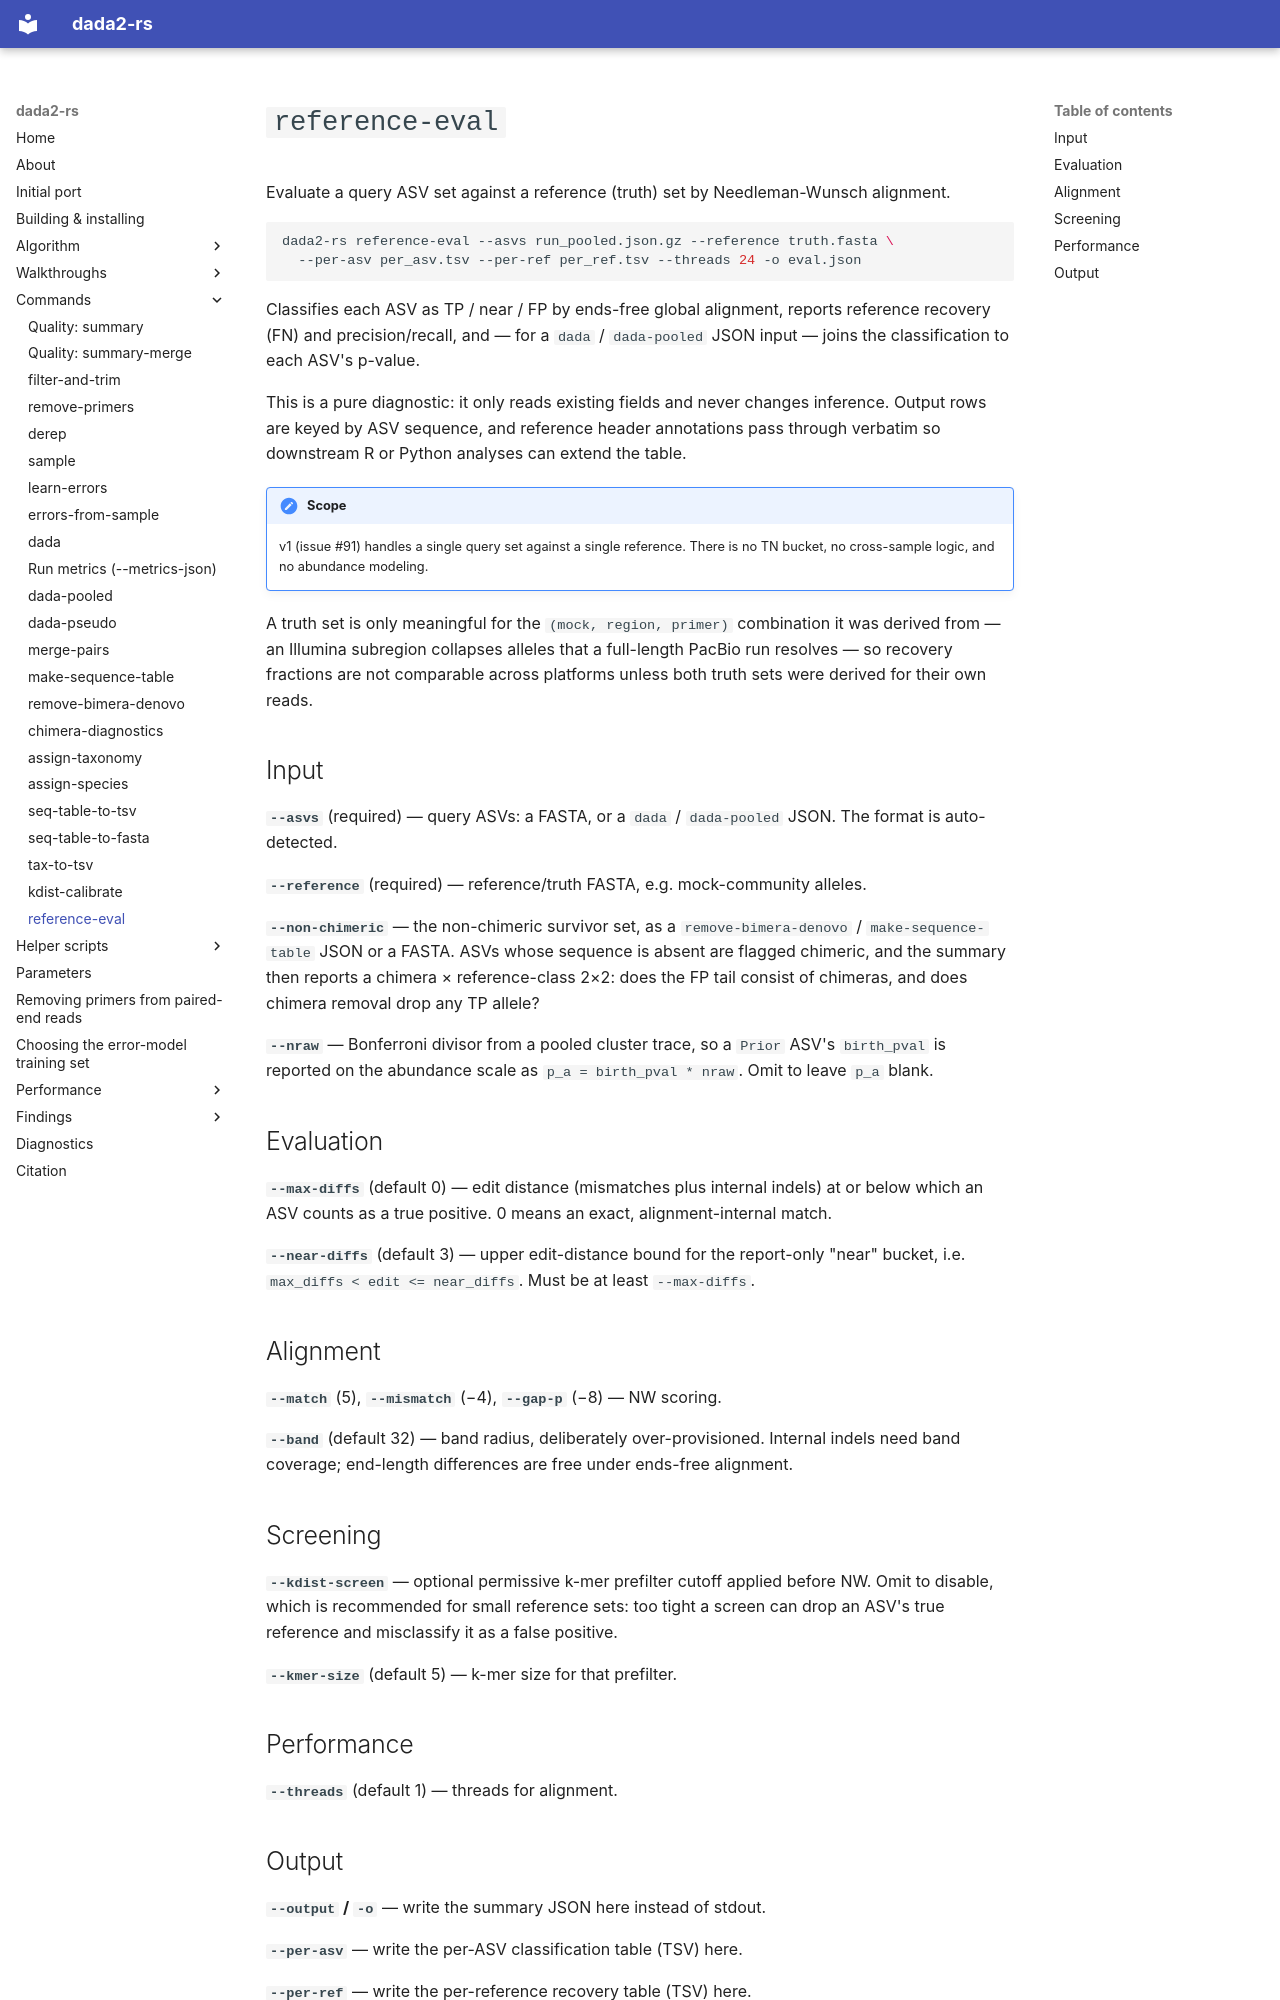

repository: HPCBio/dada2-rs · page: commands/reference-eval/index.html · generator: mkdocs

# `reference-eval`

Evaluate a query ASV set against a reference (truth) set by Needleman-Wunsch
alignment.

```bash
dada2-rs reference-eval --asvs run_pooled.json.gz --reference truth.fasta \
  --per-asv per_asv.tsv --per-ref per_ref.tsv --threads 24 -o eval.json
```

Classifies each ASV as TP / near / FP by ends-free global alignment, reports
reference recovery (FN) and precision/recall, and — for a `dada` /
`dada-pooled` JSON input — joins the classification to each ASV's p-value.

This is a pure diagnostic: it only reads existing fields and never changes
inference. Output rows are keyed by ASV sequence, and reference header
annotations pass through verbatim so downstream R or Python analyses can extend
the table.

!!! note "Scope"
    v1 (issue #91) handles a single query set against a single reference. There
    is no TN bucket, no cross-sample logic, and no abundance modeling.

A truth set is only meaningful for the `(mock, region, primer)` combination it
was derived from — an Illumina subregion collapses alleles that a full-length
PacBio run resolves — so recovery fractions are not comparable across platforms
unless both truth sets were derived for their own reads.

## Input

**`--asvs`** (required) — query ASVs: a FASTA, or a `dada` / `dada-pooled` JSON.
The format is auto-detected.

**`--reference`** (required) — reference/truth FASTA, e.g. mock-community
alleles.

**`--non-chimeric`** — the non-chimeric survivor set, as a
`remove-bimera-denovo` / `make-sequence-table` JSON or a FASTA. ASVs whose
sequence is absent are flagged chimeric, and the summary then reports a
chimera × reference-class 2×2: does the FP tail consist of chimeras, and does
chimera removal drop any TP allele?

**`--nraw`** — Bonferroni divisor from a pooled cluster trace, so a `Prior` ASV's
`birth_pval` is reported on the abundance scale as `p_a = birth_pval * nraw`.
Omit to leave `p_a` blank.

## Evaluation

**`--max-diffs`** (default 0) — edit distance (mismatches plus internal indels)
at or below which an ASV counts as a true positive. 0 means an exact,
alignment-internal match.

**`--near-diffs`** (default 3) — upper edit-distance bound for the report-only
"near" bucket, i.e. `max_diffs < edit <= near_diffs`. Must be at least
`--max-diffs`.

## Alignment

**`--match`** (5), **`--mismatch`** (−4), **`--gap-p`** (−8) — NW scoring.

**`--band`** (default 32) — band radius, deliberately over-provisioned. Internal
indels need band coverage; end-length differences are free under ends-free
alignment.

## Screening

**`--kdist-screen`** — optional permissive k-mer prefilter cutoff applied before
NW. Omit to disable, which is recommended for small reference sets: too tight a
screen can drop an ASV's true reference and misclassify it as a false positive.

**`--kmer-size`** (default 5) — k-mer size for that prefilter.

## Performance

**`--threads`** (default 1) — threads for alignment.
